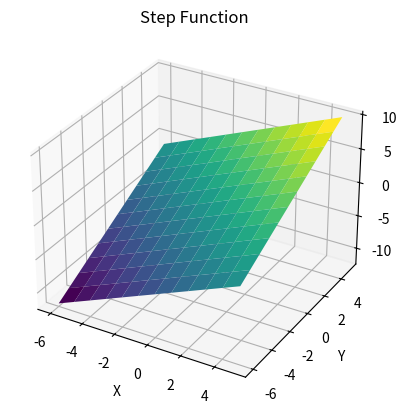

The script that saved this image:
import numpy as np
import matplotlib.pyplot as plt
from mpl_toolkits.mplot3d import Axes3D

# Definir la step function
def step(x, y):
    return x + y

# Generar datos para graficar
x = np.linspace(-5.12, 5.12, 50, dtype='int')
y = np.linspace(-5.12, 5.12, 50, dtype='int')  #step function solo toma valores enteros para cada coordenada
X, Y = np.meshgrid(x, y)
Z = step(X, Y)

# Graficar la función
fig = plt.figure()
ax = fig.add_subplot(111, projection='3d')
ax.plot_surface(X, Y, Z, cmap='viridis')

# Configuraciones adicionales
ax.set_xlabel('X')
ax.set_ylabel('Y')
ax.set_zlabel('Z')
ax.set_title('Step Function')

plt.show()